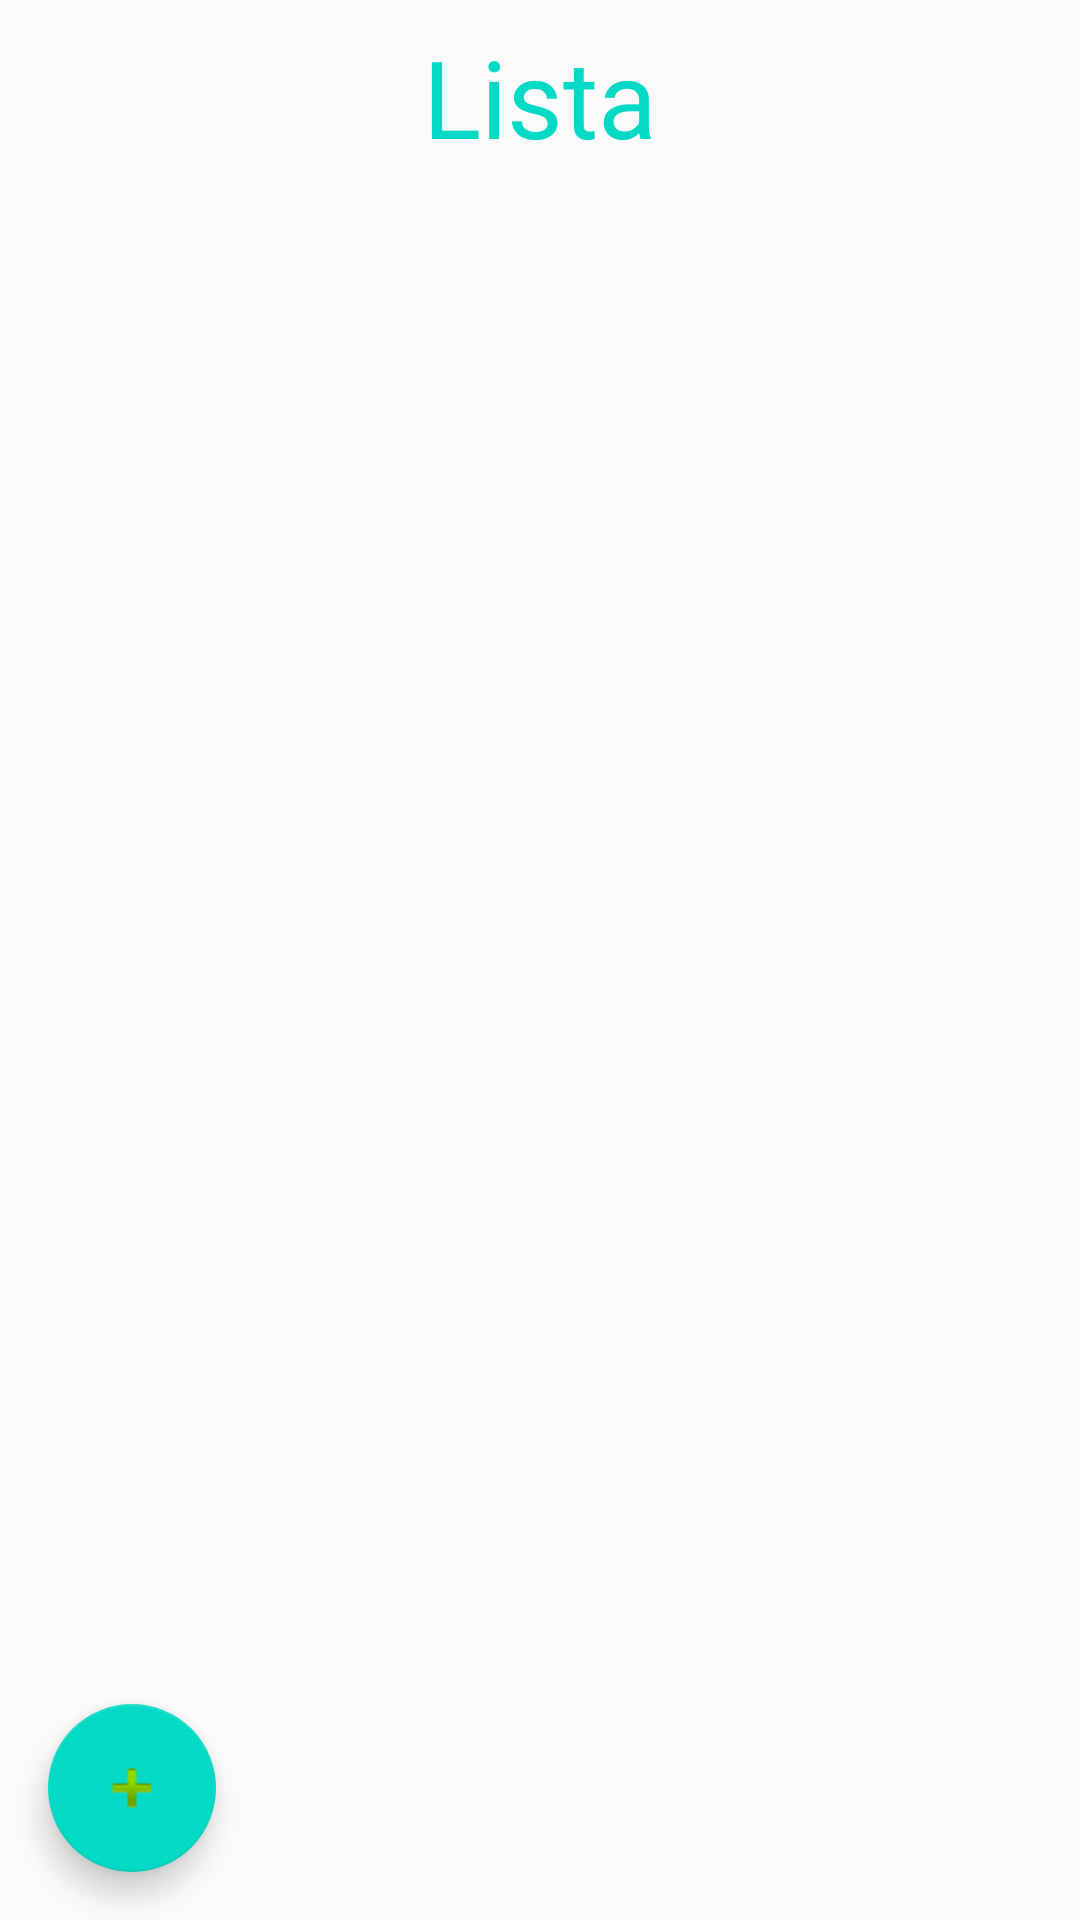

Reconstruct the res/layout file that produces this screen, plus the resources it refers to.
<!-- AndroidManifest.xml: activity theme AppTheme.NoActionBar -->
<!-- res/layout/activity_main.xml -->
<?xml version="1.0" encoding="utf-8"?>
<layout xmlns:android="http://schemas.android.com/apk/res/android"
    xmlns:app="http://schemas.android.com/apk/res-auto"
    xmlns:tools="http://schemas.android.com/tools">

    <data>
        <variable
            name="todoViewModel"
            type="com.zoose.lista.todo.TodoViewModel" />
    </data>

    <androidx.constraintlayout.widget.ConstraintLayout
        android:layout_width="match_parent"
        android:layout_height="match_parent"
        tools:context=".TodoTracker.TodoTrackerFragment">

        <androidx.recyclerview.widget.RecyclerView
            android:id="@+id/todos"
            app:layout_constraintBottom_toTopOf="@+id/addTodoButton"
            app:layout_constraintEnd_toEndOf="parent"
            app:layout_constraintStart_toStartOf="parent"
            app:layout_constraintTop_toBottomOf="@id/title"
            android:layout_width="0dp"
            android:layout_height="0dp"/>

        <TextView
            android:id="@+id/title"
            style="@style/TitleStyle"
            android:layout_width="match_parent"
            android:layout_height="wrap_content"
            android:text="@string/Title"
            android:textAlignment="center"
            app:layout_constraintBottom_toTopOf="@+id/scrollView" />


        <ScrollView
            android:id="@+id/scrollView"
            android:layout_width="match_parent"
            android:layout_height="match_parent"
            app:layout_constraintTop_toBottomOf="@+id/title"
            tools:layout_editor_absoluteX="0dp">

        </ScrollView>

        <com.google.android.material.floatingactionbutton.FloatingActionButton
            android:id="@+id/addTodoButton"
            android:layout_width="wrap_content"
            android:layout_height="wrap_content"
            android:layout_margin="@dimen/fab_margin"
            android:layout_marginStart="16dp"
            android:layout_marginBottom="16dp"
            app:layout_constraintBottom_toBottomOf="parent"
            app:layout_constraintStart_toStartOf="parent"
            app:srcCompat="@android:drawable/ic_input_add"
            android:onClick="@{() -> todoViewModel.addTodo()}"/>

    </androidx.constraintlayout.widget.ConstraintLayout>
</layout>
<!-- resources referenced by this layout -->
<resources>
  <dimen name="fab_margin">16dp</dimen>
  <string name="Title">Lista</string>
  <style name="TitleStyle">
          <item name="android:layout_margin">@dimen/layout_margin</item>
          <item name="android:fontFamily">@font/abeezee</item>
          <item name="android:padding">@dimen/small_padding</item>
          <item name="android:textAppearance">@style/TextAppearance.AppCompat.Large</item>
          <item name="android:textColor">@color/colorAccent</item>
          <item name="android:textSize">@dimen/title_size</item>
      </style>
  <style name="AppTheme.NoActionBar">
          <item name="windowActionBar">false</item>
          <item name="windowNoTitle">true</item>
      </style>
  <dimen name="layout_margin">16dp</dimen>
  <dimen name="small_padding">8dp</dimen>
  <dimen name="title_size">36sp</dimen>
  <!-- not gathered from this repository: default colours our renderer supplied (Android Studio template values) -->
  <color name="colorAccent">#FF03DAC5</color>
</resources>
